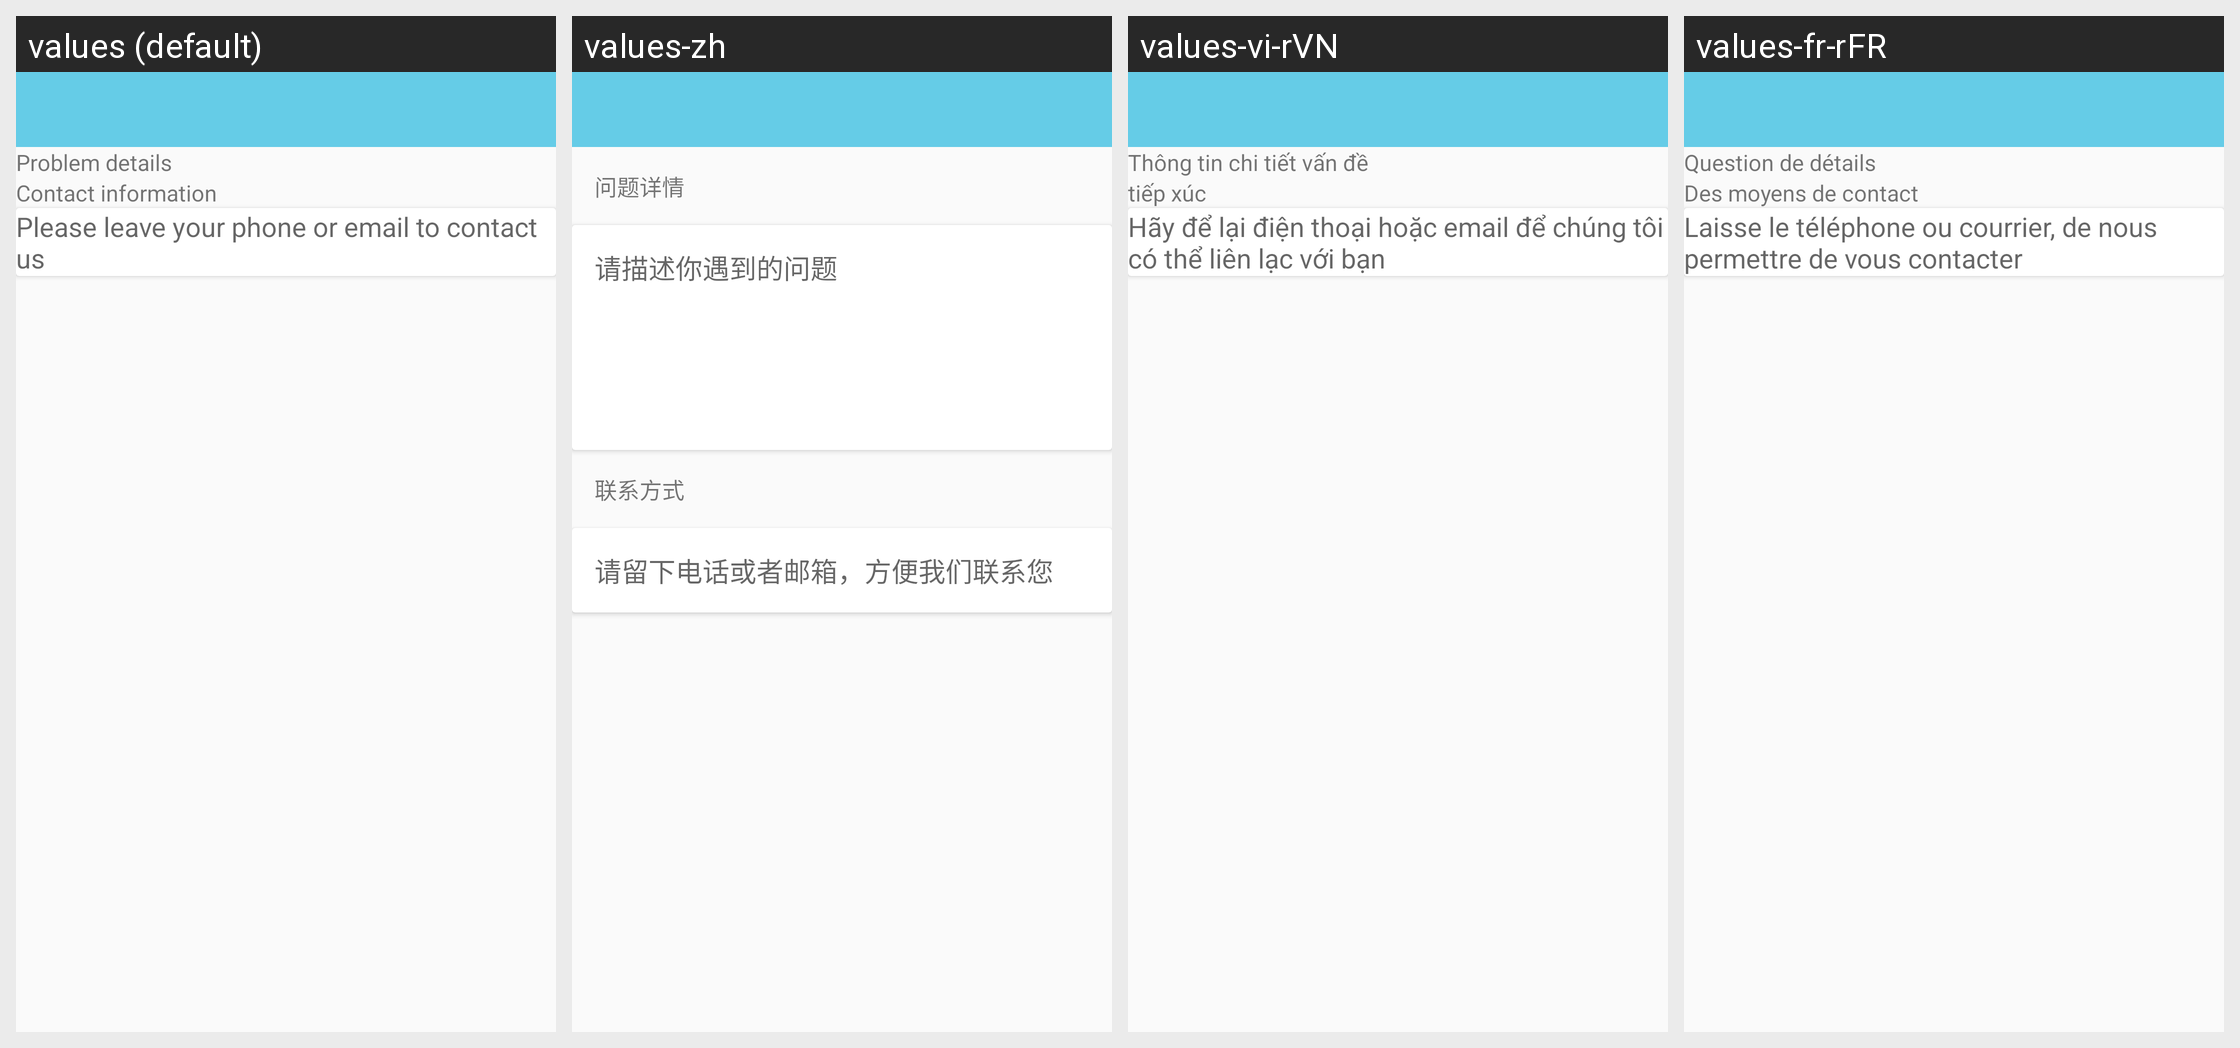

Here is an Android app screen in its default locale and in the app's own translations. Write out the translated-string differences for the strings that appear on this screen.
Android screen res/layout/activity_feedback.xml rendered under 4 locales, left to right: values (default), values-zh, values-vi-rVN, values-fr-rFR. Device: Nexus 5 (rendered at 1080×1920; each locale shown at half size, 540×960, under a caption strip naming it); theme AppTheme.NoActionBar.
Other locales in the repository, not shown: values-de-rDE, values-en, values-es-rES, values-fr-rBE, values-fr-rCA, values-it-rCH, values-it-rIT, values-ja-rJP, values-ko-rKR, values-pt-rBR, values-ru-rRU, values-zh-rCN, values-zh-rHK, values-zh-rTW.
Strings drawn on this screen, with the default value and each locale's value (text and hints the layout hard-codes, and strings that could not be matched under every locale, appear in the picture but are not listed):

question_detail
  values: Problem details
  values-zh: 问题详情
  values-vi-rVN: Thông tin chi tiết vấn đề
  values-fr-rFR: Question de détails

contact_info
  values: Contact information
  values-zh: 联系方式
  values-vi-rVN: tiếp xúc
  values-fr-rFR: Des moyens de contact

leave_phone
  values: Please leave your phone or email to contact us
  values-zh: 请留下电话或者邮箱，方便我们联系您
  values-vi-rVN: Hãy để lại điện thoại hoặc email để chúng tôi có thể liên lạc với bạn
  values-fr-rFR: Laisse le téléphone ou courrier, de nous permettre de vous contacter
